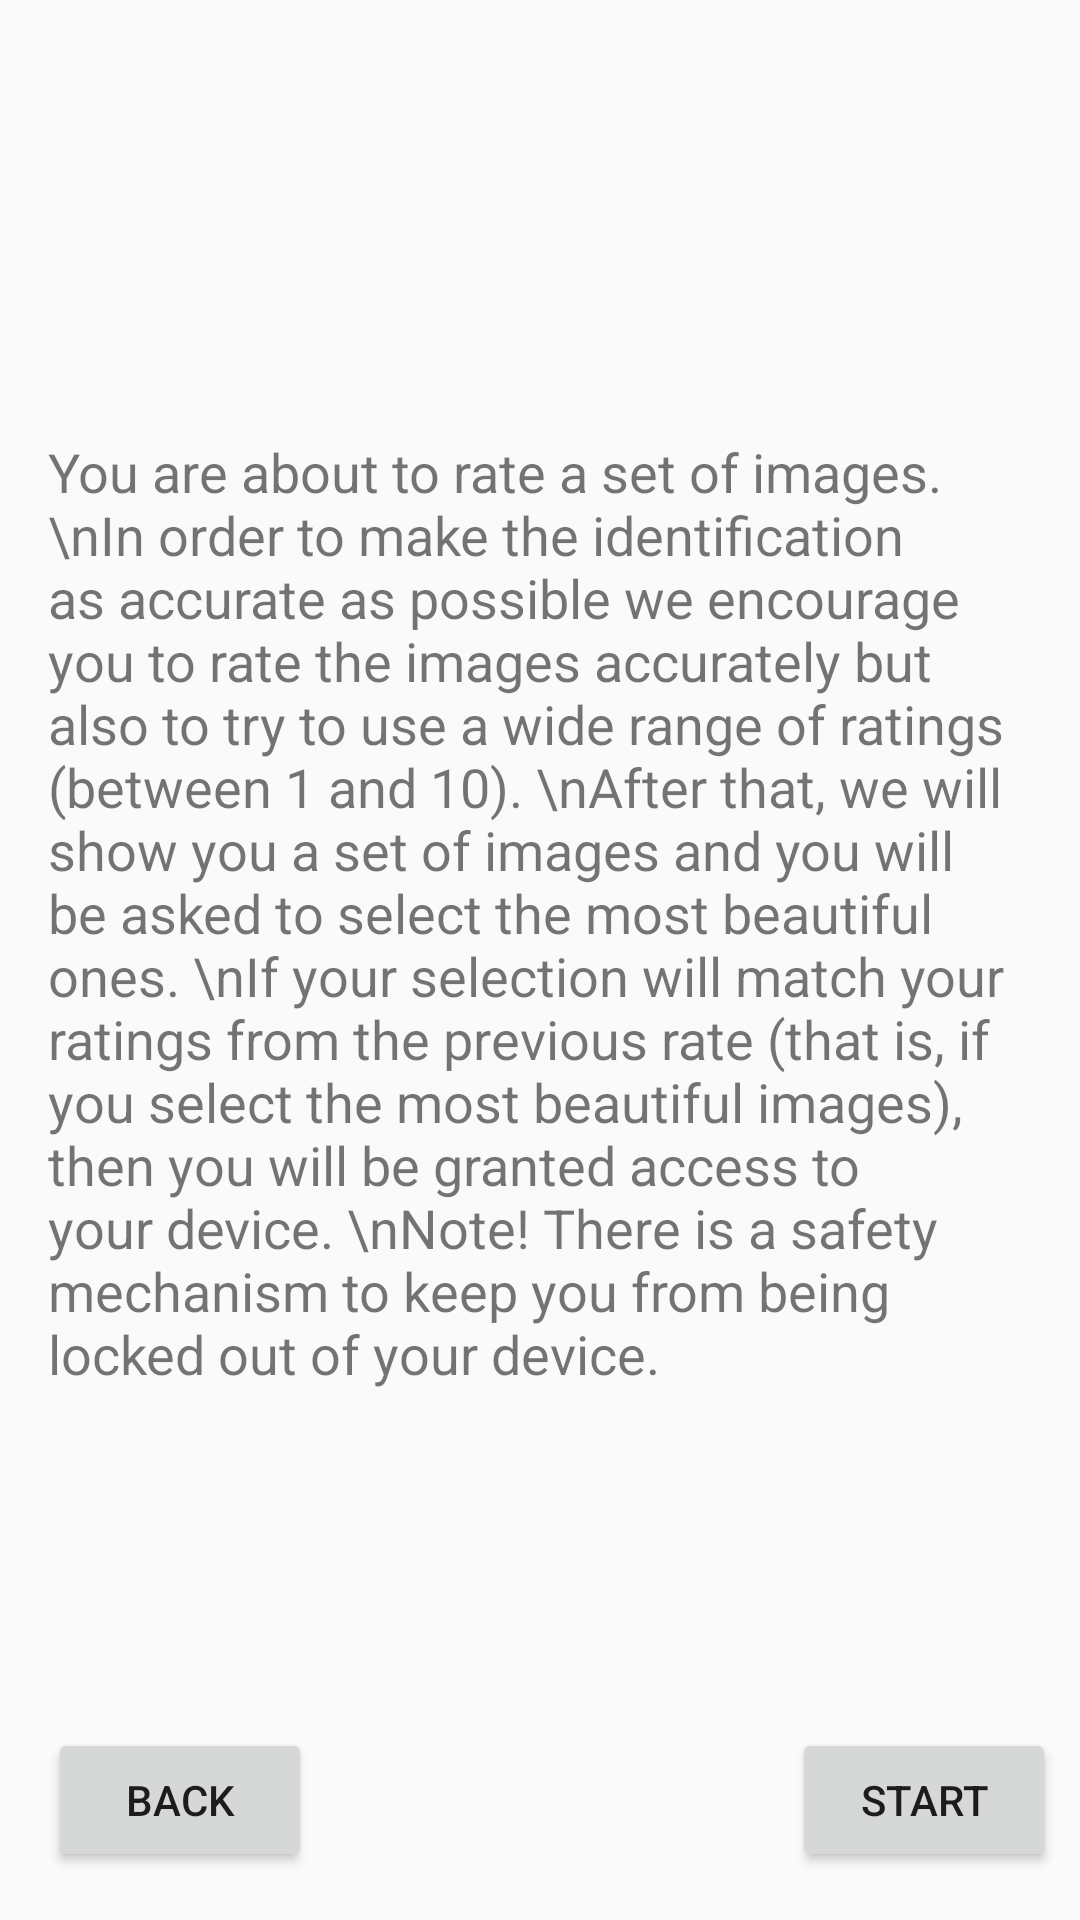

This screen was rendered from an Android layout file. Write that file and the resources it references.
<!-- AndroidManifest.xml: application theme AppTheme -->
<!-- res/layout/activity_instraction.xml -->
<?xml version="1.0" encoding="utf-8"?>
<android.support.constraint.ConstraintLayout xmlns:android="http://schemas.android.com/apk/res/android"
    xmlns:app="http://schemas.android.com/apk/res-auto"
    xmlns:tools="http://schemas.android.com/tools"
    android:layout_width="match_parent"
    android:layout_height="match_parent"
    android:layoutDirection="ltr"
    tools:context=".InstructionActivity">

    <Button
        android:id="@+id/startbtn"
        android:layout_width="wrap_content"
        android:layout_height="wrap_content"
        android:layout_marginEnd="8dp"
        android:text="@string/start"
        app:layout_constraintBaseline_toBaselineOf="@+id/backbtn"
        app:layout_constraintEnd_toEndOf="parent" />

    <TextView
        android:id="@+id/instructionText"
        android:layout_width="0dp"
        android:layout_height="wrap_content"
        android:layout_marginStart="16dp"
        android:layout_marginTop="40dp"
        android:layout_marginEnd="16dp"
        android:layout_marginBottom="8dp"
        android:text="You are about to rate a set of images. \nIn order to make the identification as accurate as possible we encourage you to rate the images accurately but also to try to use a wide range of ratings (between 1 and 10). \nAfter that, we will show you a set of images and you will be asked to select the most beautiful ones. \nIf your selection will match your ratings from the previous rate (that is, if you select the most beautiful images), then you will be granted access to your device. \nNote! There is a safety mechanism to keep you from being locked out of your device."
        android:textSize="18sp"
        app:layout_constraintBottom_toTopOf="@+id/startbtn"
        app:layout_constraintEnd_toEndOf="parent"
        app:layout_constraintHorizontal_bias="0.0"
        app:layout_constraintStart_toStartOf="parent"
        app:layout_constraintTop_toTopOf="parent" />

    <Button
        android:id="@+id/backbtn"
        android:layout_width="wrap_content"
        android:layout_height="wrap_content"
        android:layout_marginStart="16dp"
        android:layout_marginTop="16dp"
        android:layout_marginBottom="16dp"
        android:text="@string/back"
        app:layout_constraintBottom_toBottomOf="parent"
        app:layout_constraintStart_toStartOf="parent"
        app:layout_constraintTop_toBottomOf="@+id/instructionText"
        app:layout_constraintVertical_bias="1.0" />
</android.support.constraint.ConstraintLayout>
<!-- resources referenced by this layout -->
<resources>
  <string name="back">Back</string>
  <string name="start">Start</string>
  <style name="AppTheme" parent="Theme.AppCompat.Light.DarkActionBar">
          
          <item name="colorPrimary">@color/colorPrimary</item>
          <item name="colorPrimaryDark">@color/colorPrimaryDark</item>
          <item name="colorAccent">@color/colorAccent</item>
      </style>
  <color name="colorPrimary">#35baac</color>
  <color name="colorPrimaryDark">#196d62</color>
  <color name="colorAccent">#D81B60</color>
</resources>
